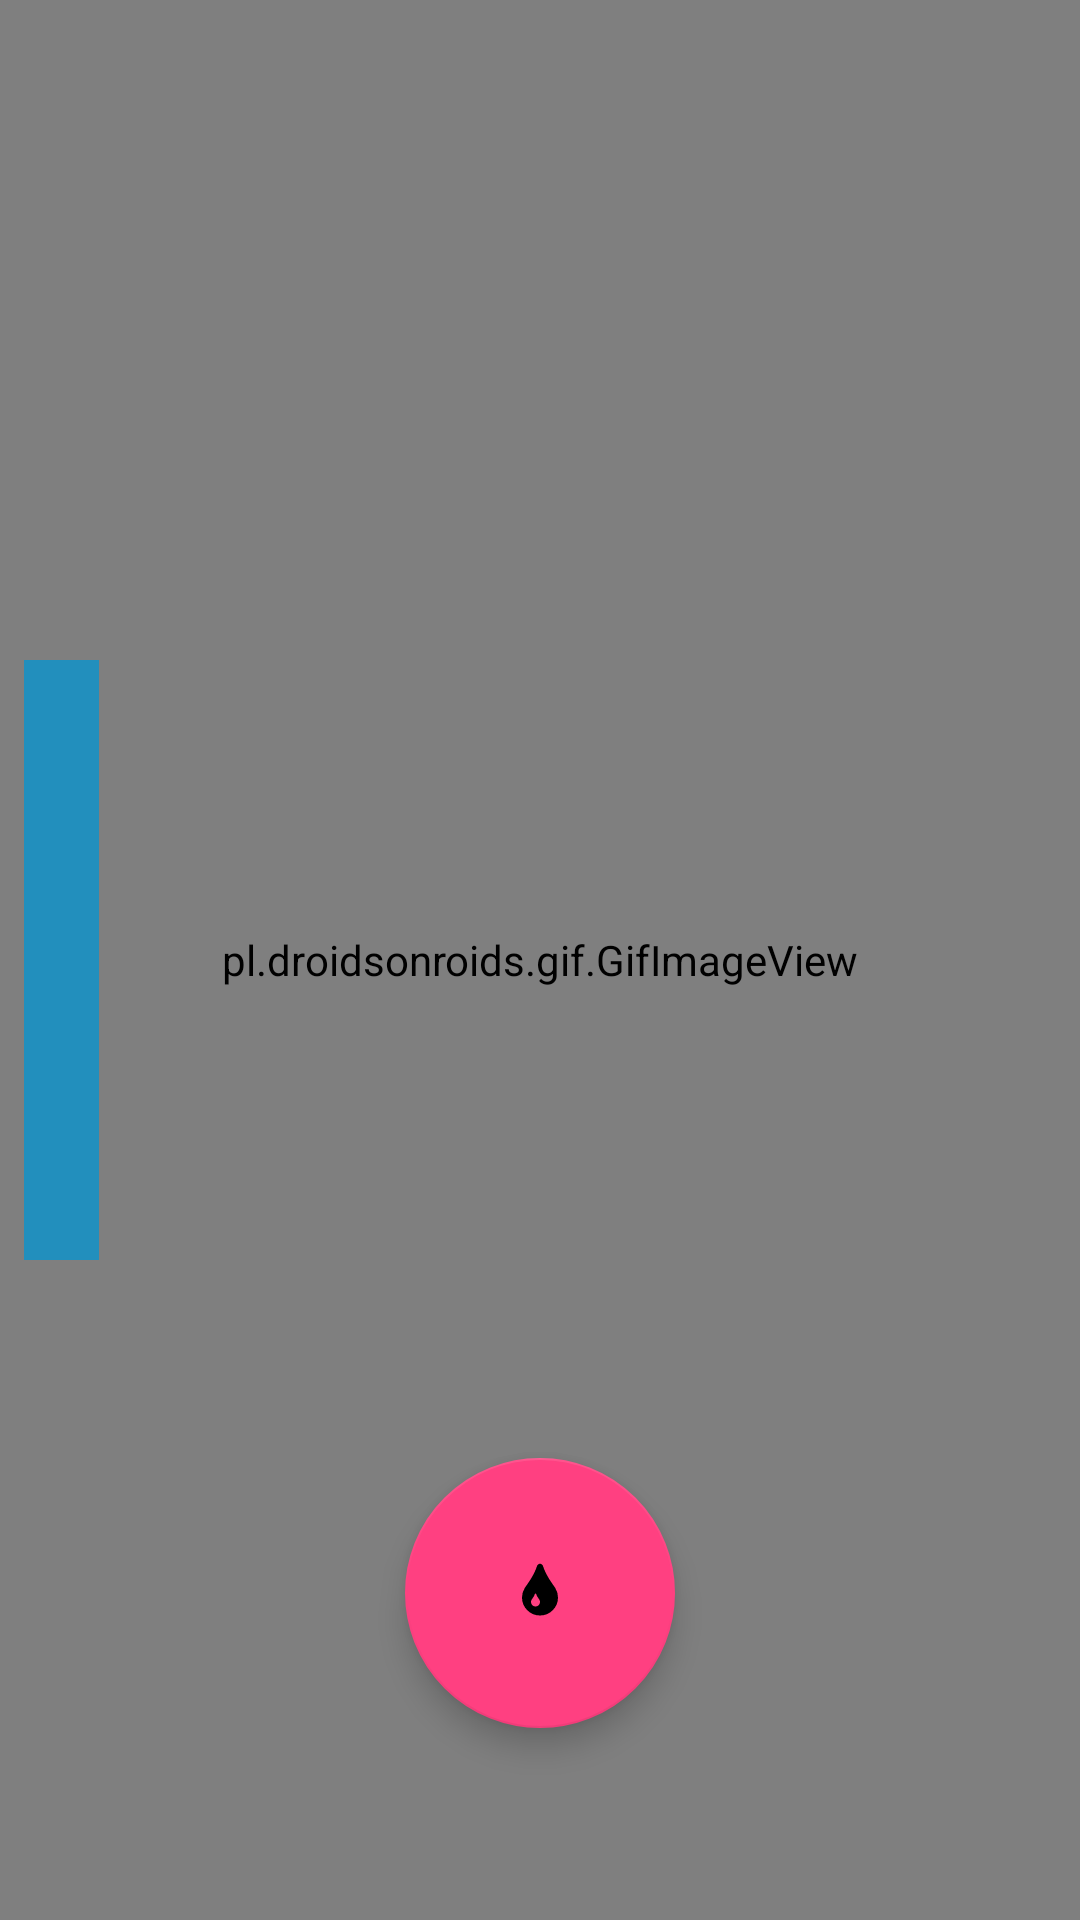

Produce the Android XML layout that renders to this screen, including the resource entries it uses.
<!-- AndroidManifest.xml: application theme AppTheme -->
<!-- res/layout/activity_main.xml -->
<?xml version="1.0" encoding="utf-8"?>
<android.support.constraint.ConstraintLayout xmlns:android="http://schemas.android.com/apk/res/android"
    xmlns:app="http://schemas.android.com/apk/res-auto"
    xmlns:tools="http://schemas.android.com/tools"
    android:layout_width="match_parent"
    android:layout_height="match_parent"
    tools:context="ccn2279.a16031806a.nodrinknolife.MainActivity">

    <android.support.design.widget.FloatingActionButton
        android:id="@+id/floatingActionButton"
        android:layout_width="wrap_content"
        android:layout_height="wrap_content"
        android:layout_marginBottom="64dp"
        android:layout_marginEnd="8dp"
        android:layout_marginStart="8dp"
        android:clickable="true"
        android:focusable="true"
        android:onClick="testNotification"
        android:scaleType="center"
        app:fabSize="mini"
        app:layout_constraintBottom_toBottomOf="parent"
        app:layout_constraintEnd_toEndOf="parent"
        app:layout_constraintStart_toStartOf="parent"
        app:srcCompat="@drawable/ic_tint" />

    <pl.droidsonroids.gif.GifImageView
        android:id="@+id/characterImage"
        android:layout_width="match_parent"
        android:layout_height="match_parent"
        android:src="@drawable/gif_human_swim"
        app:layout_constraintStart_toStartOf="parent"
        app:layout_constraintTop_toTopOf="parent" />

    <ImageView
        android:id="@+id/healthBar"
        android:layout_width="25dp"
        android:layout_height="200dp"
        android:layout_marginBottom="8dp"
        android:layout_marginStart="8dp"
        android:layout_marginTop="8dp"
        android:contentDescription="@string/health_bar"
        android:scaleType="fitXY"
        android:src="@drawable/health_bar"
        app:layout_constraintBottom_toBottomOf="parent"
        app:layout_constraintStart_toStartOf="@+id/characterImage"
        app:layout_constraintTop_toTopOf="parent" />

    <TextView
        android:id="@+id/healthValue"
        android:layout_width="wrap_content"
        android:layout_height="wrap_content"
        android:layout_marginStart="4dp"
        android:layout_marginTop="8dp"
        android:textStyle="bold"
        app:layout_constraintEnd_toEndOf="@+id/healthBar"
        app:layout_constraintStart_toStartOf="@+id/healthBar"
        app:layout_constraintTop_toBottomOf="@+id/healthBar"
        tools:text="100%" />

</android.support.constraint.ConstraintLayout>
<!-- resources referenced by this layout -->
<resources>
  <!-- drawable health_bar: png bitmap (drawable, 1676 bytes) -->
  <!-- drawable ic_tint (drawable) -->
  <vector android:height="64dp" android:viewportHeight="2048"
      android:viewportWidth="2048" android:width="64dp" xmlns:android="http://schemas.android.com/apk/res/android">
      <path android:fillColor="#FF000000" android:pathData="M1024,1280q0,-36 -20,-69 -1,-1 -15.5,-22.5t-25.5,-38 -25,-44 -21,-50.5q-4,-16 -21,-16t-21,16q-7,23 -21,50.5t-25,44 -25.5,38 -15.5,22.5q-20,33 -20,69 0,53 37.5,90.5t90.5,37.5 90.5,-37.5 37.5,-90.5zM1536,1152q0,212 -150,362t-362,150 -362,-150 -150,-362q0,-145 81,-275 6,-9 62.5,-90.5t101,-151 99.5,-178 83,-201.5q9,-30 34,-47t51,-17 51.5,17 33.5,47q28,93 83,201.5t99.5,178 101,151 62.5,90.5q81,127 81,275z"/>
  </vector>
  <string name="health_bar">Health Bar</string>
  <style name="AppTheme" parent="Theme.AppCompat.Light.DarkActionBar">
          
          <item name="actionBarStyle">@style/ActionBar</item>
          <item name="colorPrimary">@color/colorPrimary</item>
          <item name="colorPrimaryDark">@color/colorPrimaryDark</item>
          <item name="colorAccent">@color/colorAccent</item>
          <item name="actionOverflowButtonStyle">@style/actionOverflowButtonStyle</item>
          <item name="actionBarTheme">@style/ActionBarTheme</item>
      </style>
  <style name="ActionBar" parent="@style/Widget.AppCompat.ActionBar.Solid">
          <item name="titleTextStyle">@style/TitleTextStyle</item>
      </style>
  <color name="colorPrimary">#0280F0</color>
  <color name="colorPrimaryDark">#5FACF2</color>
  <color name="colorAccent">#FF4081</color>
  <style name="actionOverflowButtonStyle" parent="@style/Widget.AppCompat.ActionButton.Overflow">
          <item name="android:tint">@color/white</item>
      </style>
  <style name="ActionBarTheme" parent="@style/ThemeOverlay.AppCompat.ActionBar">
          
          <item name="colorControlNormal">@color/white</item>
          
  
      </style>
  <style name="TitleTextStyle" parent="@style/TextAppearance.AppCompat.Widget.ActionBar.Title">
          <item name="android:textColor">@color/white</item>
      </style>
  <color name="white">#FFFFFF</color>
</resources>
